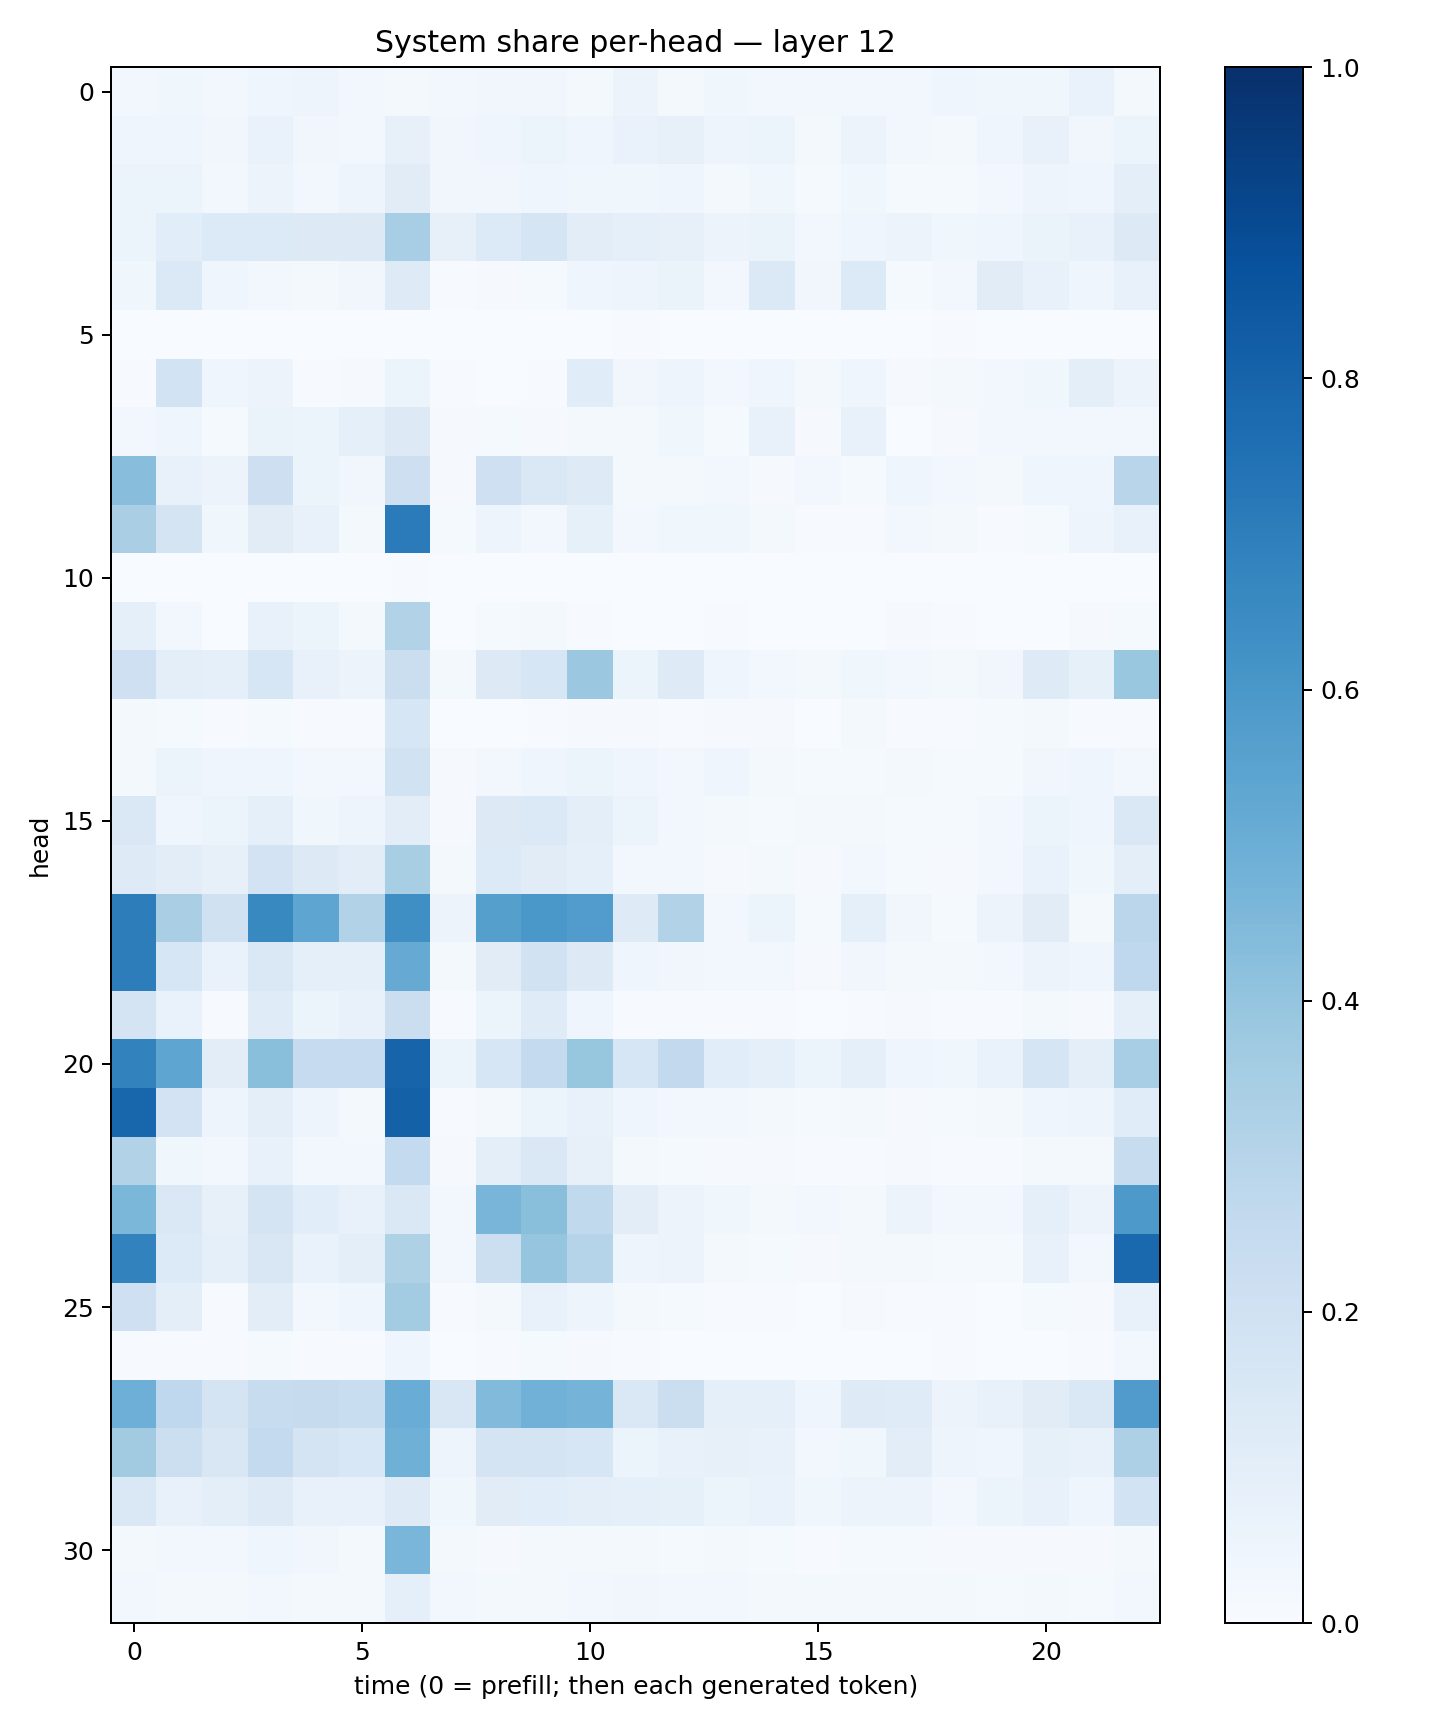

Data behind this chart, as committed beside it:
0.026845638, 0.036563437, 0.028205847, 0.04309917, 0.050340965, 0.0261509, 0.021326646, 0.024417644, 0.033242125, 0.034913316, 0.018667359, 0.058444317, 0.021267204, 0.036015637, 0.027509047, 0.025713796, 0.028522385, 0.028270453, 0.041050315, 0.036867302, 0.038537573, 0.06872324, 0.01802892
0.04278, 0.04349, 0.03333, 0.06671, 0.03372, 0.02903, 0.08029, 0.03456, 0.04281, 0.05327, 0.04239, 0.06943, 0.07937, 0.05025, 0.06176, 0.02294, 0.05654, 0.02752, 0.01646, 0.04, 0.07219, 0.03383, 0.05151
0.06207, 0.05301, 0.03113, 0.0577, 0.0297, 0.04732, 0.1095, 0.03511, 0.03474, 0.04588, 0.03902, 0.03708, 0.04024, 0.02089, 0.03711, 0.01243, 0.03757, 0.01311, 0.01429, 0.02836, 0.05042, 0.04495, 0.09456
0.05285, 0.1086, 0.135, 0.1356, 0.131, 0.1282, 0.3443, 0.07969, 0.1352, 0.1698, 0.102, 0.08897, 0.08167, 0.05787, 0.06254, 0.0236, 0.04453, 0.0556, 0.03883, 0.04556, 0.06425, 0.0704, 0.1251
0.03747, 0.1378, 0.0449, 0.02556, 0.01745, 0.03443, 0.1245, 0.005691, 0.00843, 0.01385, 0.04077, 0.04937, 0.06256, 0.02752, 0.1377, 0.03279, 0.1366, 0.01181, 0.02484, 0.1108, 0.07627, 0.04302, 0.07496
0.0003597, 0.00235, 0.001023, 0.002165, 0.0004315, 0.002353, 0.0007788, 0.000732, 0.0003106, 0.001227, 0.0006474, 0.005733, 0.0003999, 0.002215, 0.000355, 0.001883, 0.001547, 0.0004726, 0.005055, 0.0004776, 0.0007268, 0.002158, 0.002319
0.007183, 0.1846, 0.04015, 0.05707, 0.007596, 0.009108, 0.05373, 0.00681, 0.001917, 0.005424, 0.1138, 0.03155, 0.04899, 0.0239, 0.03911, 0.02231, 0.04227, 0.008161, 0.01885, 0.03042, 0.03633, 0.0973, 0.05687
0.02641, 0.04553, 0.01353, 0.06341, 0.05891, 0.09132, 0.1302, 0.009526, 0.01381, 0.01054, 0.01719, 0.01969, 0.03773, 0.01508, 0.07155, 0.009879, 0.07809, 0.001939, 0.008288, 0.0298, 0.02603, 0.02777, 0.02957
0.4271, 0.07648, 0.05659, 0.2129, 0.05343, 0.03328, 0.2123, 0.01027, 0.2033, 0.1423, 0.1232, 0.0183, 0.02333, 0.02983, 0.0114, 0.02352, 0.01312, 0.04192, 0.02539, 0.01805, 0.03959, 0.04613, 0.2905
0.3371, 0.1767, 0.0386, 0.1098, 0.0749, 0.02242, 0.7088, 0.01523, 0.04743, 0.02353, 0.0846, 0.02513, 0.0385, 0.03741, 0.01926, 0.005169, 0.006659, 0.02836, 0.01634, 0.006367, 0.01206, 0.0479, 0.07317
0.001457, 0.0005905, 0.0004193, 0.001355, 0.000481, 0.000892, 0.007465, 9.249303e-05, 5.0839688e-05, 7.4348194e-05, 0.0001834, 0.0001192, 5.2603955e-05, 0.0002003, 4.479555e-05, 0.0001377, 3.1589872e-05, 9.850472e-05, 0.0001311, 4.494506e-05, 5.4503365e-05, 0.0004168, 0.0001294
0.09288, 0.02926, 0.003108, 0.0752, 0.06131, 0.02165, 0.3097, 0.001745, 0.01249, 0.0177, 0.006509, 0.00378, 0.002426, 0.007283, 0.001701, 0.0007178, 0.0005749, 0.007854, 0.006079, 0.0007561, 0.001029, 0.009344, 0.01557
0.2077, 0.09766, 0.09161, 0.1575, 0.07133, 0.05677, 0.2265, 0.01639, 0.1327, 0.1575, 0.3801, 0.06104, 0.1211, 0.04221, 0.02766, 0.01928, 0.03666, 0.02641, 0.01973, 0.03501, 0.1241, 0.08405, 0.3883
0.02098, 0.0151, 0.004969, 0.0131, 0.007218, 0.006349, 0.1614, 0.003359, 0.003677, 0.006591, 0.009312, 0.009271, 0.006323, 0.008046, 0.009876, 0.00347, 0.01625, 0.004294, 0.006012, 0.01506, 0.01634, 0.007778, 0.006137
0.02006, 0.0518, 0.03944, 0.04179, 0.02648, 0.02886, 0.1952, 0.009661, 0.03064, 0.04539, 0.05319, 0.04028, 0.03118, 0.03987, 0.01931, 0.01223, 0.01486, 0.02116, 0.01337, 0.01353, 0.03139, 0.04471, 0.02372
0.1482, 0.04681, 0.05227, 0.08628, 0.03613, 0.04746, 0.1051, 0.01006, 0.132, 0.1388, 0.09401, 0.05138, 0.02645, 0.02, 0.01562, 0.016, 0.02222, 0.01287, 0.0136, 0.02359, 0.05239, 0.0409, 0.1458
0.1245, 0.1027, 0.08086, 0.1821, 0.1281, 0.1026, 0.3419, 0.01959, 0.1355, 0.1122, 0.09077, 0.02906, 0.02784, 0.01115, 0.02114, 0.01032, 0.02745, 0.01496, 0.01031, 0.02696, 0.06878, 0.03749, 0.1008
0.7025, 0.3363, 0.1975, 0.6584, 0.5382, 0.3119, 0.635, 0.05529, 0.5645, 0.601, 0.5757, 0.1223, 0.3087, 0.03023, 0.05467, 0.01304, 0.08855, 0.03286, 0.0137, 0.05514, 0.1126, 0.02259, 0.2819
0.7009, 0.1589, 0.06928, 0.1458, 0.09169, 0.09323, 0.5119, 0.01691, 0.113, 0.1891, 0.1281, 0.03991, 0.03326, 0.02912, 0.02966, 0.01115, 0.03238, 0.02302, 0.022, 0.02756, 0.05717, 0.03917, 0.268
0.1789, 0.06891, 0.007128, 0.1211, 0.05972, 0.07363, 0.2194, 0.005272, 0.06166, 0.119, 0.04542, 0.005797, 0.005711, 0.005597, 0.005538, 0.002107, 0.006307, 0.007871, 0.005247, 0.005968, 0.01923, 0.007917, 0.08968
0.6799, 0.5362, 0.1032, 0.4244, 0.2484, 0.2462, 0.8004, 0.0622, 0.1565, 0.2541, 0.3912, 0.1592, 0.2603, 0.1071, 0.09311, 0.05213, 0.09211, 0.04151, 0.03576, 0.06837, 0.1689, 0.09457, 0.3444
0.7926, 0.1805, 0.04929, 0.09414, 0.05063, 0.02329, 0.8088, 0.007247, 0.0228, 0.06045, 0.07427, 0.04316, 0.02428, 0.0309, 0.01707, 0.01305, 0.02238, 0.008832, 0.01413, 0.02214, 0.03945, 0.04774, 0.1139
0.316, 0.03659, 0.02646, 0.07113, 0.03071, 0.02378, 0.254, 0.009665, 0.09433, 0.1418, 0.07946, 0.02209, 0.01313, 0.00904, 0.009956, 0.004822, 0.006846, 0.007842, 0.004148, 0.006067, 0.01981, 0.01645, 0.2352
0.4599, 0.147, 0.08074, 0.1753, 0.1076, 0.07433, 0.1431, 0.02737, 0.4675, 0.4228, 0.2633, 0.1028, 0.05794, 0.03562, 0.01927, 0.02554, 0.01916, 0.05647, 0.02536, 0.02868, 0.08986, 0.05853, 0.5918
0.6809, 0.1359, 0.09235, 0.15, 0.06759, 0.1005, 0.3228, 0.02459, 0.2153, 0.3954, 0.2977, 0.04792, 0.05778, 0.02064, 0.01344, 0.00832, 0.02217, 0.01701, 0.0154, 0.01323, 0.07778, 0.02779, 0.7809
0.205, 0.09378, 0.00712, 0.1035, 0.03052, 0.04439, 0.3577, 0.004975, 0.01855, 0.07067, 0.04814, 0.01719, 0.01426, 0.005997, 0.006425, 0.003033, 0.008185, 0.004108, 0.004134, 0.002979, 0.01399, 0.00794, 0.07634
0.004875, 0.007217, 0.00418, 0.01343, 0.005547, 0.005416, 0.04169, 0.001947, 0.004319, 0.01217, 0.01114, 0.005647, 0.002474, 0.003181, 0.001053, 0.001385, 0.000975, 0.00356, 0.005251, 0.001131, 0.003025, 0.004602, 0.02524
0.4946, 0.2689, 0.1771, 0.2369, 0.2454, 0.2338, 0.5073, 0.1488, 0.4436, 0.4823, 0.4732, 0.1467, 0.2237, 0.08883, 0.08983, 0.04645, 0.1239, 0.1174, 0.05756, 0.0728, 0.1102, 0.1407, 0.5788
0.3603, 0.2186, 0.152, 0.2553, 0.1721, 0.1562, 0.4918, 0.04751, 0.1777, 0.1728, 0.1623, 0.05188, 0.07329, 0.081, 0.0726, 0.02349, 0.03864, 0.1028, 0.04935, 0.04418, 0.08243, 0.07189, 0.3247
0.1473, 0.07337, 0.09397, 0.1219, 0.07124, 0.07657, 0.1245, 0.03588, 0.1125, 0.106, 0.09894, 0.08813, 0.08417, 0.05273, 0.06787, 0.03521, 0.05675, 0.05569, 0.0308, 0.06181, 0.07216, 0.04592, 0.1873
0.02237, 0.03054, 0.0263, 0.04563, 0.03161, 0.01816, 0.461, 0.02086, 0.009549, 0.01831, 0.02068, 0.01812, 0.01326, 0.01664, 0.01451, 0.006839, 0.01176, 0.01339, 0.007865, 0.007952, 0.009111, 0.01152, 0.01727
0.02466, 0.02286, 0.01793, 0.02547, 0.02185, 0.01612, 0.08773, 0.02666, 0.02182, 0.02084, 0.02788, 0.0321, 0.02405, 0.02965, 0.02258, 0.01625, 0.01897, 0.01574, 0.01641, 0.0154, 0.01564, 0.01189, 0.02614
